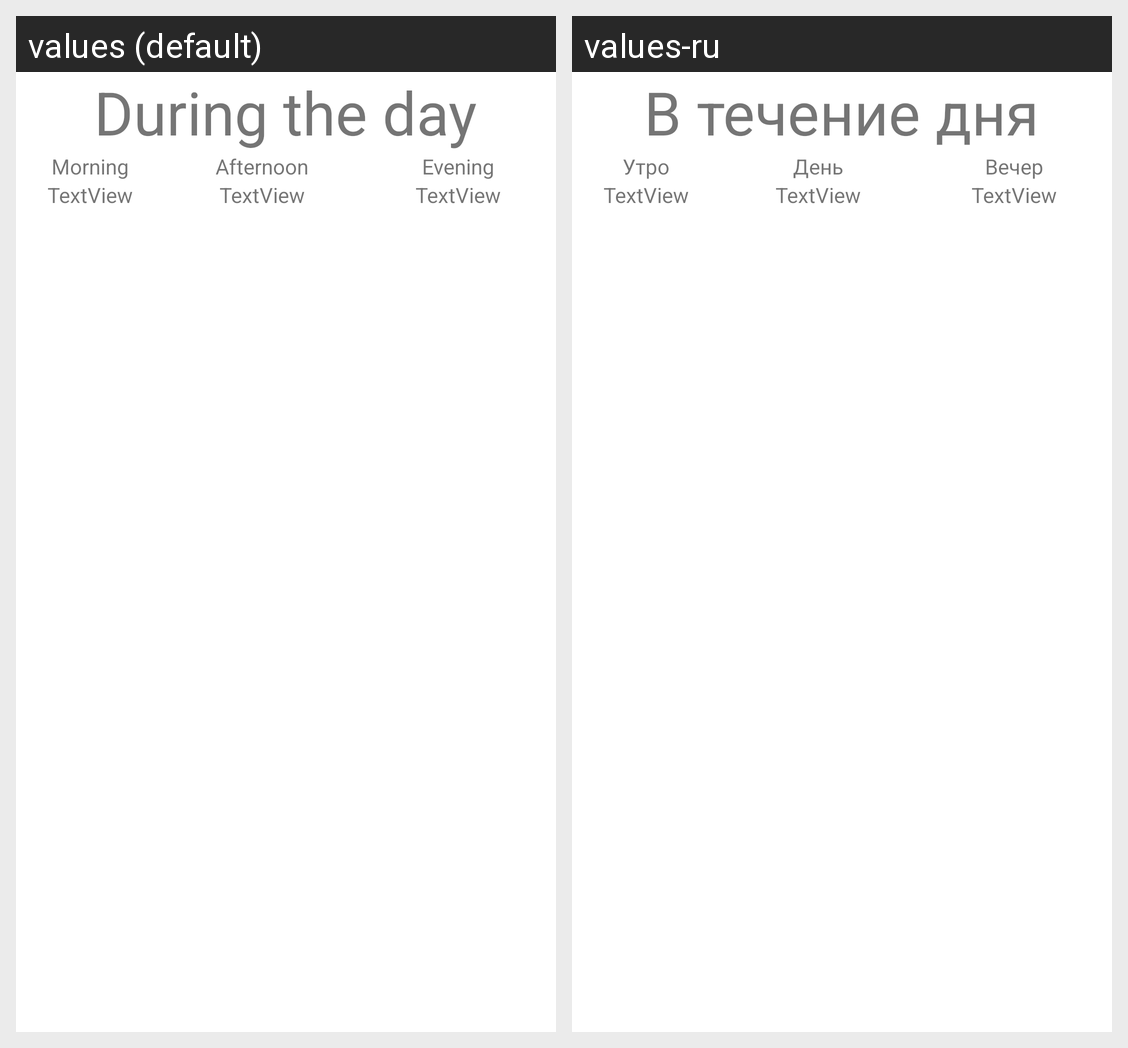

The Android screen above is rendered under two locales of the same app. Produce the string resources it draws, with the default and per-locale values.
Android screen res/layout/fragment_day_weather.xml rendered under 2 locales, left to right: values (default), values-ru. Device: Nexus 5 (rendered at 1080×1920; each locale shown at half size, 540×960, under a caption strip naming it); theme MyLightTheme.
Strings drawn on this screen, with the default value and each locale's value (text and hints the layout hard-codes, and strings that could not be matched under every locale, appear in the picture but are not listed):

hourly
  values: During the day
  values-ru: В течение дня

morning
  values: Morning
  values-ru: Утро

afternoon
  values: Afternoon
  values-ru: День

evening
  values: Evening
  values-ru: Вечер
